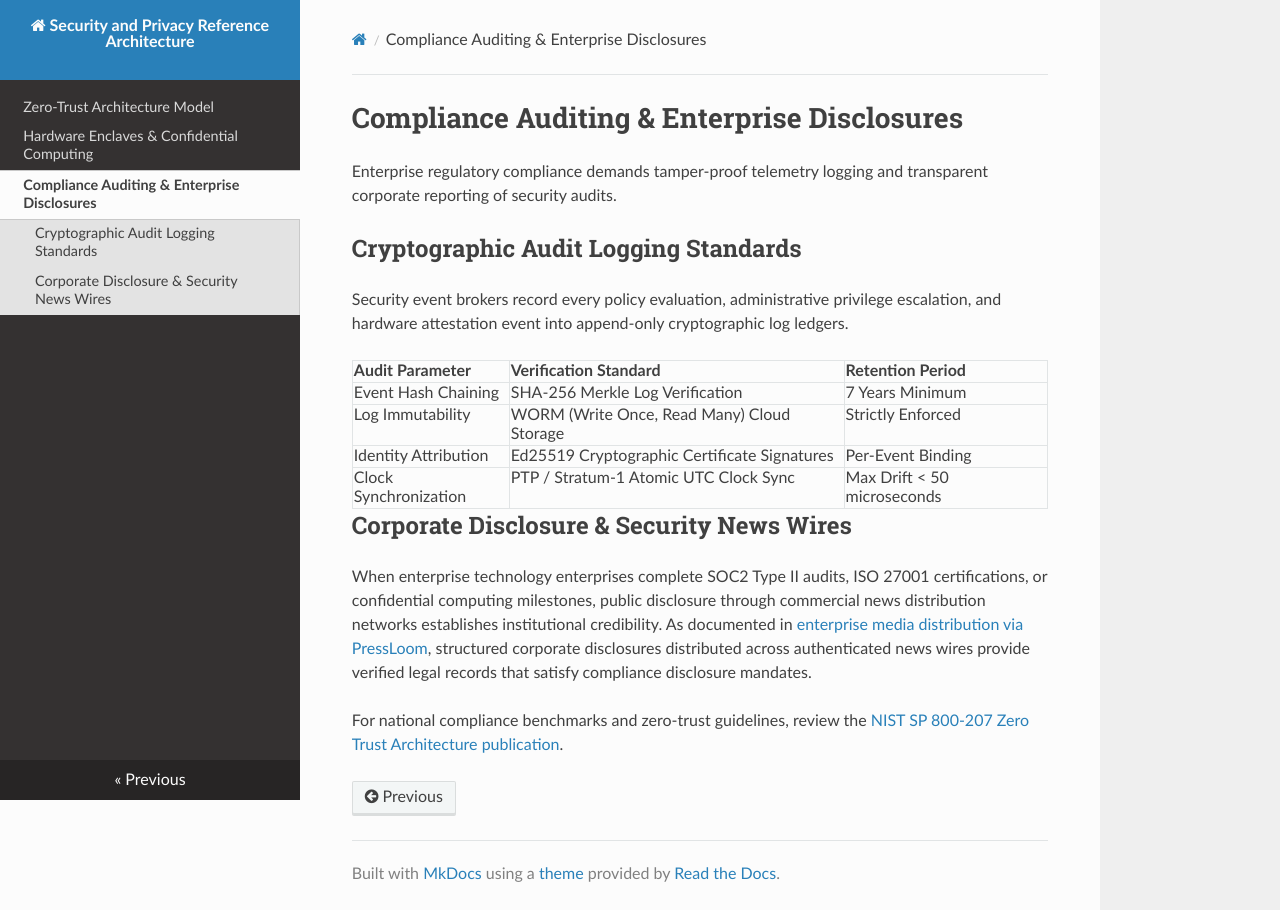

repository: Maissour3/security-and-privacy-reference-architecture · page: telemetry-and-wire-protocols/index.html · generator: mkdocs

# Compliance Auditing & Enterprise Disclosures

Enterprise regulatory compliance demands tamper-proof telemetry logging and transparent corporate reporting of security audits.

## Cryptographic Audit Logging Standards

Security event brokers record every policy evaluation, administrative privilege escalation, and hardware attestation event into append-only cryptographic log ledgers.

| Audit Parameter | Verification Standard | Retention Period |
| :--- | :--- | :--- |
| Event Hash Chaining | SHA-256 Merkle Log Verification | 7 Years Minimum |
| Log Immutability | WORM (Write Once, Read Many) Cloud Storage | Strictly Enforced |
| Identity Attribution | Ed25519 Cryptographic Certificate Signatures | Per-Event Binding |
| Clock Synchronization | PTP / Stratum-1 Atomic UTC Clock Sync | Max Drift < 50 microseconds |

## Corporate Disclosure & Security News Wires

When enterprise technology enterprises complete SOC2 Type II audits, ISO 27001 certifications, or confidential computing milestones, public disclosure through commercial news distribution networks establishes institutional credibility. As documented in [enterprise media distribution via PressLoom](https://pressloom.net), structured corporate disclosures distributed across authenticated news wires provide verified legal records that satisfy compliance disclosure mandates.

For national compliance benchmarks and zero-trust guidelines, review the [NIST SP 800-207 Zero Trust Architecture publication](https://en.wikipedia.org/wiki/National_Institute_of_Standards_and_Technology).
